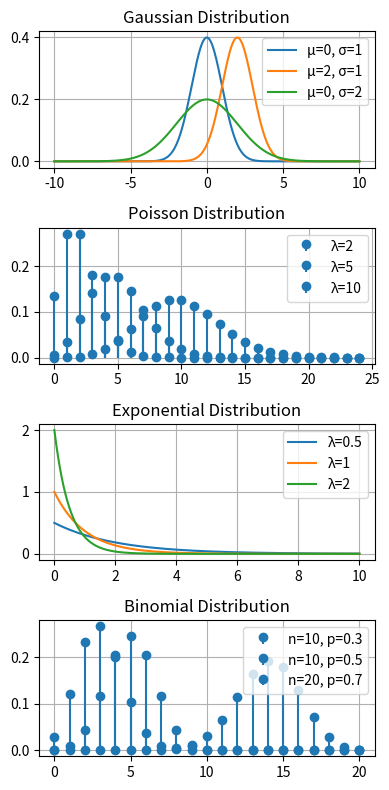

This figure's Python source:
import numpy as np
import matplotlib.pyplot as plt
import scipy.stats as stats

np.random.seed(42)

# Define parameter sets for each distribution
params = {
    "Gaussian": [(0, 1), (2, 1), (0, 2)],  # (mu, sigma)
    "Poisson": [2, 5, 10],                # lambda
    "Exponential": [0.5, 1, 2],           # lambda
    "Binomial": [(10, 0.3), (10, 0.5), (20, 0.7)]  # (n, p)
}

def print_stats(dist_name, distribution, *params):
    mean, var = distribution.stats(*params, moments="mv")
    print(f"{dist_name} params={params} => Mean={mean:.3f}, Var={var:.3f}")

fig, axes = plt.subplots(4, 1, figsize=(4, 8))

# Gaussian
x = np.linspace(-10, 10, 500)
for mu, sigma in params["Gaussian"]:
    pdf = stats.norm.pdf(x, mu, sigma)
    axes[0].plot(x, pdf, label=f"μ={mu}, σ={sigma}")
    print_stats("Gaussian", stats.norm, mu, sigma)
axes[0].set_title("Gaussian Distribution")
axes[0].legend()
axes[0].grid()

# Poisson
x = np.arange(0, 25)
for lam in params["Poisson"]:
    pmf = stats.poisson.pmf(x, lam)
    axes[1].stem(x, pmf, basefmt=" ", label=f"λ={lam}")
    print_stats("Poisson", stats.poisson, lam)
axes[1].set_title("Poisson Distribution")
axes[1].legend()
axes[1].grid()

# Exponential
x = np.linspace(0, 10, 500)
for lam in params["Exponential"]:
    pdf = stats.expon.pdf(x, scale=1/lam)
    axes[2].plot(x, pdf, label=f"λ={lam}")
    print_stats("Exponential", stats.expon, 0, 1/lam)  # loc=0, scale=1/λ
axes[2].set_title("Exponential Distribution")
axes[2].legend()
axes[2].grid()

# Binomial
x = np.arange(0, 21)
for n, p in params["Binomial"]:
    pmf = stats.binom.pmf(x, n, p)
    axes[3].stem(x, pmf, basefmt=" ", label=f"n={n}, p={p}")
    print_stats("Binomial", stats.binom, n, p)
axes[3].set_title("Binomial Distribution")
axes[3].legend()
axes[3].grid()

plt.tight_layout()
plt.show()
